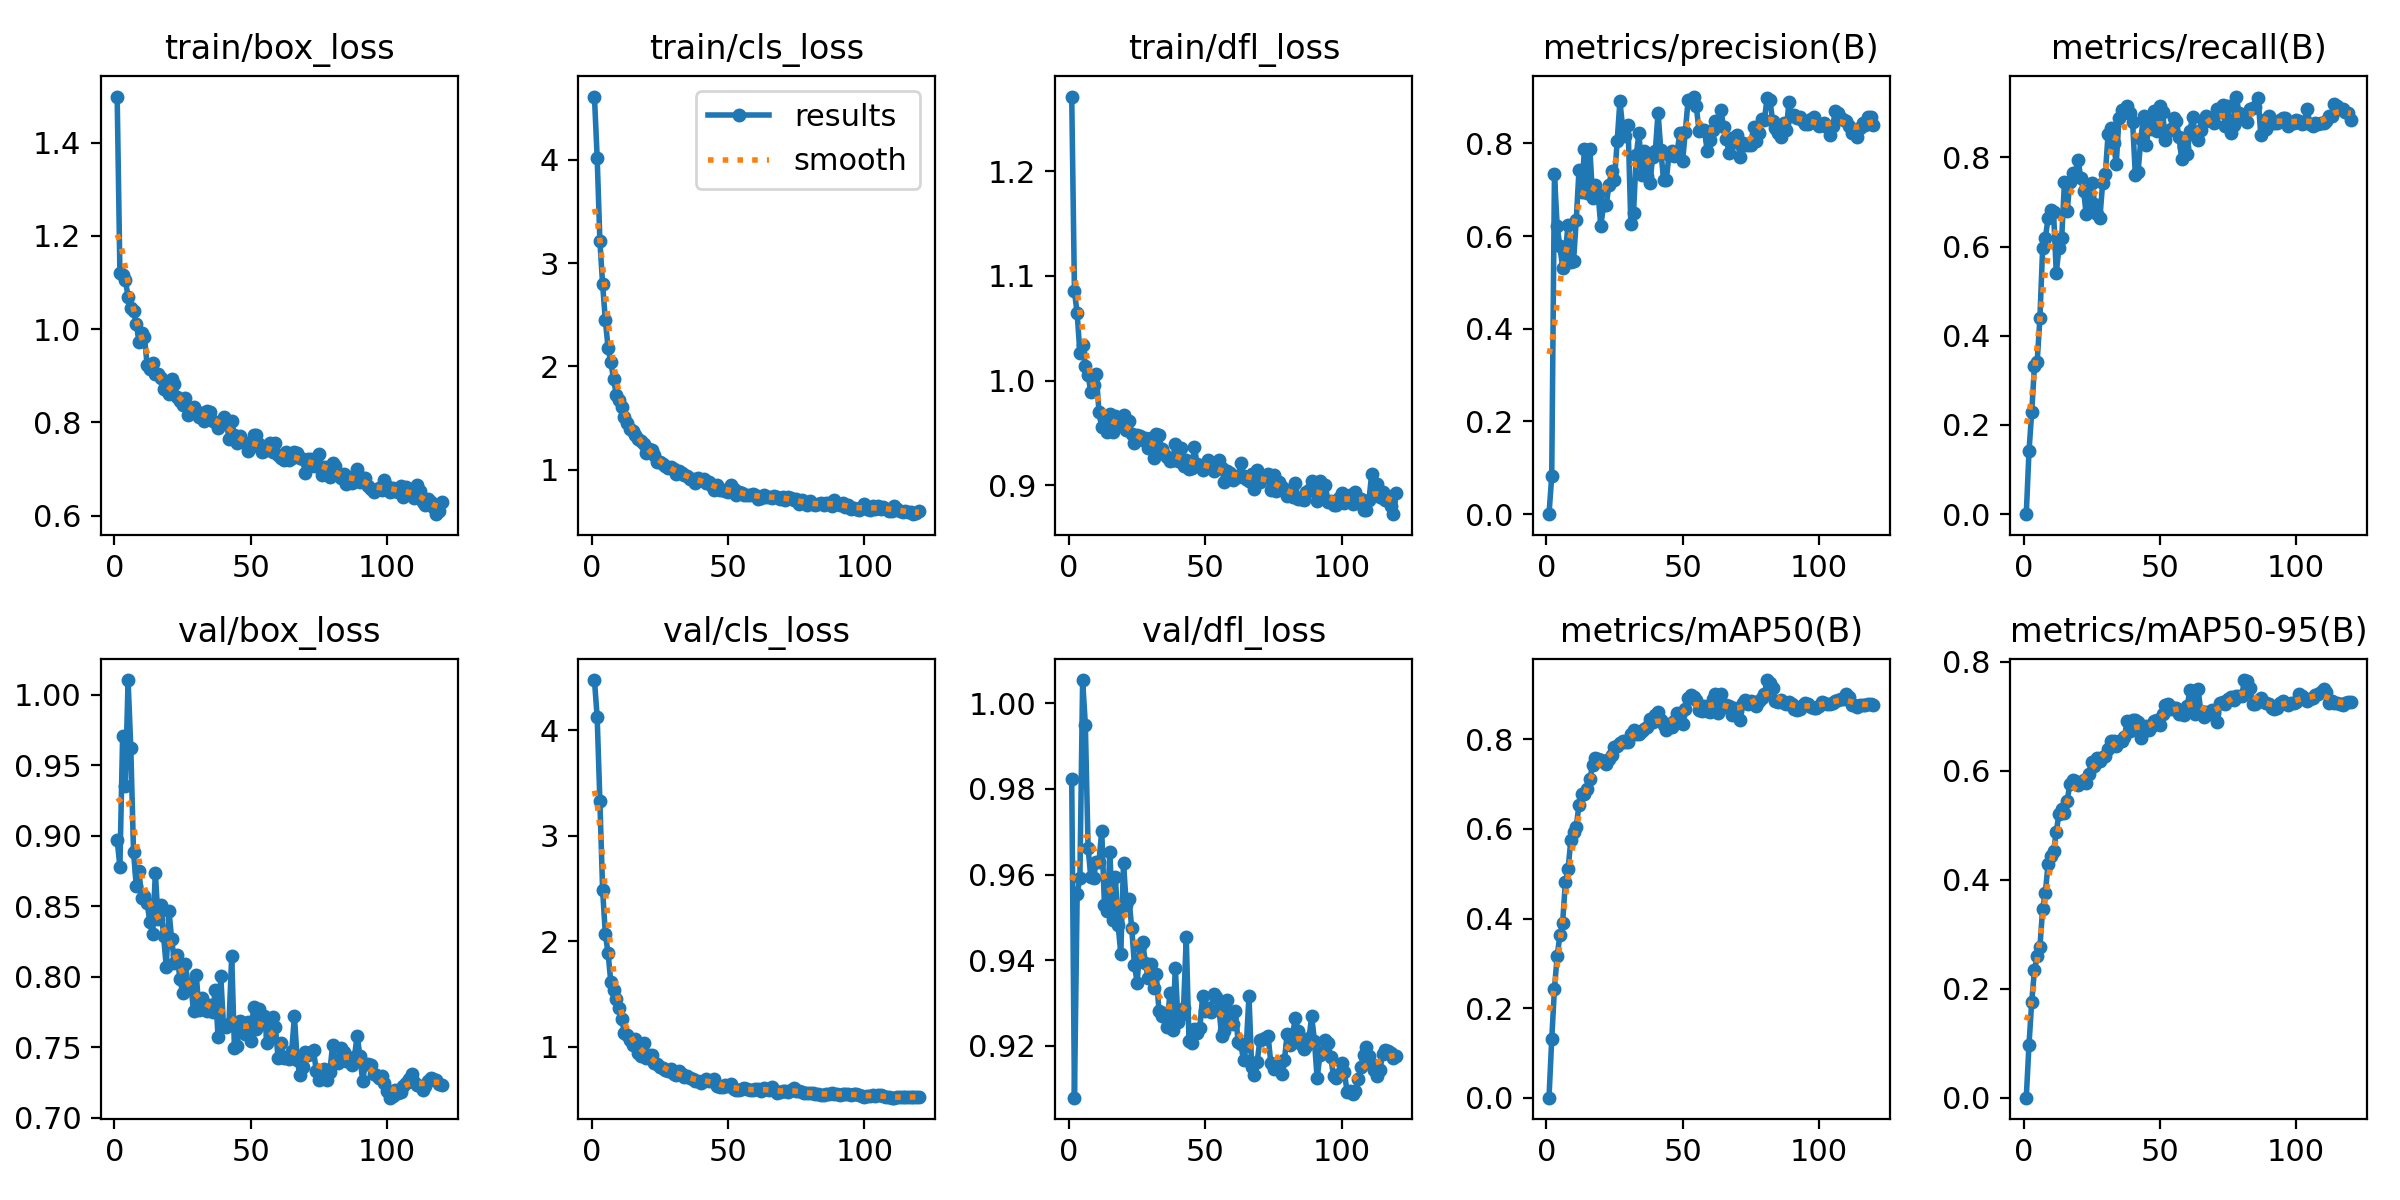

Source data for this figure (header and first rows):
epoch, time, train/box_loss, train/cls_loss, train/dfl_loss, metrics/precision(B), metrics/recall(B), metrics/mAP50(B), metrics/mAP50-95(B), val/box_loss, val/cls_loss, val/dfl_loss, lr/pg0, lr/pg1, lr/pg2
1, 2.126, 1.499, 4.612, 1.271, 0, 0, 0, 0, 0.8971, 4.474, 0.9823, 9.52e-05, 9.52e-05, 9.52e-05
2, 4.345, 1.121, 4.019, 1.085, 0.08156, 0.1412, 0.1302, 0.09748, 0.8783, 4.123, 0.9079, 0.0001935, 0.0001935, 0.0001935
3, 6.535, 1.117, 3.212, 1.064, 0.733, 0.2293, 0.2434, 0.1761, 0.971, 3.325, 0.9556, 0.0002903, 0.0002903, 0.0002903
4, 8.757, 1.105, 2.794, 1.026, 0.621, 0.3326, 0.316, 0.234, 0.9353, 2.485, 0.9592, 0.0003853, 0.0003853, 0.0003853
5, 10.97, 1.07, 2.444, 1.034, 0.5776, 0.3421, 0.3634, 0.26, 1.011, 2.066, 1.005, 0.0004603, 0.0004603, 0.0004603
6, 13.16, 1.046, 2.178, 1.014, 0.5321, 0.4396, 0.3906, 0.2763, 0.9623, 1.888, 0.995, 0.0004564, 0.0004564, 0.0004564
7, 15.35, 1.039, 2.039, 1.006, 0.5656, 0.5959, 0.481, 0.3464, 0.8884, 1.615, 0.9663, 0.0004524, 0.0004524, 0.0004524
8, 17.53, 1.012, 1.882, 0.9889, 0.625, 0.6198, 0.5108, 0.3762, 0.8646, 1.543, 0.9593, 0.0004485, 0.0004485, 0.0004485
9, 19.72, 0.9732, 1.725, 0.9957, 0.5451, 0.6633, 0.5749, 0.4293, 0.8749, 1.45, 0.9592, 0.0004446, 0.0004446, 0.0004446
10, 21.89, 0.9919, 1.671, 1.006, 0.5463, 0.6827, 0.5939, 0.4437, 0.8558, 1.367, 0.963, 0.0004407, 0.0004407, 0.0004407
11, 24.11, 0.9836, 1.608, 0.9699, 0.6352, 0.6778, 0.6048, 0.4517, 0.8577, 1.265, 0.963, 0.0004367, 0.0004367, 0.0004367
12, 26.3, 0.9224, 1.508, 0.9557, 0.7427, 0.5409, 0.6547, 0.4874, 0.8523, 1.133, 0.9702, 0.0004328, 0.0004328, 0.0004328
13, 28.49, 0.914, 1.446, 0.9643, 0.6958, 0.5971, 0.6781, 0.5211, 0.8387, 1.111, 0.9528, 0.0004289, 0.0004289, 0.0004289
14, 30.67, 0.9263, 1.397, 0.9507, 0.7876, 0.6195, 0.6786, 0.5288, 0.8305, 1.069, 0.9515, 0.0004249, 0.0004249, 0.0004249
15, 32.87, 0.904, 1.376, 0.9681, 0.6923, 0.745, 0.6902, 0.5229, 0.8738, 1.02, 0.9653, 0.000421, 0.000421, 0.000421
16, 35.04, 0.9026, 1.333, 0.9512, 0.7881, 0.6796, 0.7116, 0.5443, 0.8412, 1.078, 0.9493, 0.0004171, 0.0004171, 0.0004171
17, 37.23, 0.8951, 1.298, 0.9659, 0.6818, 0.745, 0.7432, 0.5761, 0.8513, 0.9462, 0.9593, 0.0004132, 0.0004132, 0.0004132
18, 39.41, 0.8718, 1.272, 0.9564, 0.7097, 0.7648, 0.7583, 0.582, 0.8294, 0.9096, 0.9482, 0.0004092, 0.0004092, 0.0004092
19, 41.58, 0.8691, 1.247, 0.9606, 0.6914, 0.766, 0.756, 0.5809, 0.8073, 1.042, 0.9415, 0.0004053, 0.0004053, 0.0004053
20, 43.78, 0.8612, 1.165, 0.967, 0.6211, 0.7944, 0.753, 0.5739, 0.8465, 0.8909, 0.9628, 0.0004014, 0.0004014, 0.0004014
21, 45.95, 0.8922, 1.196, 0.9531, 0.6674, 0.7531, 0.7506, 0.5796, 0.8266, 0.9196, 0.9528, 0.0003975, 0.0003975, 0.0003975
22, 48.13, 0.8813, 1.188, 0.9616, 0.6671, 0.7255, 0.7445, 0.5824, 0.8099, 0.9223, 0.9543, 0.0003935, 0.0003935, 0.0003935
23, 50.31, 0.8546, 1.143, 0.9493, 0.711, 0.6723, 0.7555, 0.5779, 0.8157, 0.8456, 0.9475, 0.0003896, 0.0003896, 0.0003896
24, 52.47, 0.8455, 1.07, 0.9408, 0.7396, 0.715, 0.7655, 0.5946, 0.7985, 0.835, 0.9389, 0.0003857, 0.0003857, 0.0003857
25, 54.65, 0.8372, 1.077, 0.9481, 0.7203, 0.7429, 0.7821, 0.6159, 0.7889, 0.813, 0.9348, 0.0003818, 0.0003818, 0.0003818
26, 56.81, 0.8518, 1.051, 0.9466, 0.8046, 0.696, 0.7856, 0.6091, 0.8095, 0.8017, 0.9434, 0.0003778, 0.0003778, 0.0003778
27, 59, 0.8146, 1.033, 0.9433, 0.8911, 0.6723, 0.7918, 0.6235, 0.7936, 0.7851, 0.9442, 0.0003739, 0.0003739, 0.0003739
28, 61.18, 0.8273, 1.014, 0.9451, 0.8352, 0.6647, 0.7972, 0.6176, 0.7953, 0.7733, 0.9395, 0.00037, 0.00037, 0.00037
29, 63.35, 0.8332, 1.02, 0.9353, 0.8157, 0.7423, 0.7948, 0.6245, 0.7755, 0.7916, 0.9358, 0.000366, 0.000366, 0.000366
30, 65.52, 0.8243, 1.009, 0.9451, 0.8398, 0.7634, 0.7938, 0.6265, 0.8016, 0.7467, 0.9391, 0.0003621, 0.0003621, 0.0003621
31, 67.73, 0.8121, 0.9572, 0.9262, 0.6271, 0.8521, 0.8112, 0.6394, 0.7766, 0.7334, 0.9335, 0.0003582, 0.0003582, 0.0003582
32, 69.89, 0.8205, 0.9815, 0.9493, 0.6504, 0.8667, 0.8221, 0.654, 0.7851, 0.7687, 0.9368, 0.0003543, 0.0003543, 0.0003543
33, 72.05, 0.8026, 0.966, 0.9479, 0.7747, 0.8312, 0.8128, 0.6547, 0.7772, 0.7422, 0.9281, 0.0003503, 0.0003503, 0.0003503
34, 74.23, 0.8235, 0.9455, 0.9345, 0.823, 0.7861, 0.813, 0.6452, 0.7758, 0.7129, 0.927, 0.0003464, 0.0003464, 0.0003464
35, 76.41, 0.8211, 0.9398, 0.9298, 0.7316, 0.8881, 0.8198, 0.6542, 0.7799, 0.7233, 0.9276, 0.0003425, 0.0003425, 0.0003425
36, 78.61, 0.8028, 0.9123, 0.9269, 0.7846, 0.9062, 0.8239, 0.6536, 0.7754, 0.7087, 0.9243, 0.0003386, 0.0003386, 0.0003386
37, 80.79, 0.8017, 0.9062, 0.9228, 0.7302, 0.8986, 0.8282, 0.6609, 0.7909, 0.7004, 0.9325, 0.0003346, 0.0003346, 0.0003346
38, 83, 0.7872, 0.8669, 0.9241, 0.7137, 0.9153, 0.8449, 0.6917, 0.7571, 0.6816, 0.9238, 0.0003307, 0.0003307, 0.0003307
39, 85.2, 0.7979, 0.9157, 0.9393, 0.7704, 0.8992, 0.8383, 0.673, 0.8005, 0.6805, 0.9382, 0.0003268, 0.0003268, 0.0003268
40, 87.38, 0.8104, 0.9014, 0.9233, 0.7846, 0.8791, 0.8554, 0.6933, 0.765, 0.6587, 0.9255, 0.0003228, 0.0003228, 0.0003228
41, 89.54, 0.8051, 0.9063, 0.9359, 0.8667, 0.7606, 0.862, 0.6929, 0.7645, 0.6763, 0.9272, 0.0003189, 0.0003189, 0.0003189
42, 91.69, 0.7643, 0.8727, 0.9185, 0.786, 0.7669, 0.844, 0.6887, 0.7668, 0.7003, 0.9288, 0.000315, 0.000315, 0.000315
43, 93.86, 0.8024, 0.8764, 0.9238, 0.7216, 0.8406, 0.8313, 0.6598, 0.815, 0.6764, 0.9453, 0.0003111, 0.0003111, 0.0003111
44, 96.02, 0.7724, 0.8422, 0.9159, 0.7201, 0.893, 0.821, 0.6718, 0.7495, 0.674, 0.9212, 0.0003071, 0.0003071, 0.0003071
45, 98.21, 0.7561, 0.8005, 0.9166, 0.7757, 0.8269, 0.8339, 0.6816, 0.7514, 0.6975, 0.9208, 0.0003032, 0.0003032, 0.0003032
46, 100.4, 0.7707, 0.8545, 0.9362, 0.7833, 0.8727, 0.8281, 0.6737, 0.7688, 0.6301, 0.924, 0.0002993, 0.0002993, 0.0002993
47, 102.6, 0.7575, 0.8002, 0.92, 0.7728, 0.8629, 0.8406, 0.6825, 0.7627, 0.6237, 0.9231, 0.0002954, 0.0002954, 0.0002954
48, 104.7, 0.7547, 0.7984, 0.9182, 0.7819, 0.9032, 0.8585, 0.6918, 0.7598, 0.6238, 0.9243, 0.0002914, 0.0002914, 0.0002914
49, 106.9, 0.7378, 0.7937, 0.9146, 0.8229, 0.8594, 0.854, 0.6927, 0.7681, 0.6378, 0.9315, 0.0002875, 0.0002875, 0.0002875
50, 109.1, 0.7476, 0.7807, 0.9176, 0.7622, 0.9162, 0.8335, 0.6831, 0.7549, 0.628, 0.9282, 0.0002836, 0.0002836, 0.0002836
51, 111.3, 0.7724, 0.854, 0.9243, 0.8257, 0.901, 0.8675, 0.7039, 0.7787, 0.6488, 0.9289, 0.0002796, 0.0002796, 0.0002796
52, 113.5, 0.7718, 0.8085, 0.9173, 0.893, 0.8393, 0.8924, 0.7197, 0.7632, 0.601, 0.928, 0.0002757, 0.0002757, 0.0002757
53, 115.7, 0.7534, 0.7569, 0.9134, 0.8905, 0.8594, 0.8995, 0.723, 0.7772, 0.5919, 0.9322, 0.0002718, 0.0002718, 0.0002718
54, 117.9, 0.7354, 0.7837, 0.9157, 0.9012, 0.8629, 0.8954, 0.7131, 0.7673, 0.5954, 0.9315, 0.0002679, 0.0002679, 0.0002679
55, 120, 0.7378, 0.7753, 0.9243, 0.8807, 0.8889, 0.8876, 0.7148, 0.7721, 0.5979, 0.9286, 0.0002639, 0.0002639, 0.0002639
56, 122.2, 0.7418, 0.7577, 0.9167, 0.8275, 0.8819, 0.8654, 0.714, 0.753, 0.6113, 0.9223, 0.00026, 0.00026, 0.00026
57, 124.4, 0.7562, 0.756, 0.9029, 0.8293, 0.8465, 0.8634, 0.7044, 0.7584, 0.6007, 0.9235, 0.0002561, 0.0002561, 0.0002561
58, 126.5, 0.7356, 0.7541, 0.9136, 0.8289, 0.7959, 0.8757, 0.7047, 0.7719, 0.588, 0.9307, 0.0002522, 0.0002522, 0.0002522
59, 128.7, 0.7546, 0.767, 0.9118, 0.7847, 0.823, 0.8645, 0.7024, 0.7649, 0.5904, 0.9263, 0.0002482, 0.0002482, 0.0002482
60, 130.9, 0.7309, 0.7505, 0.9046, 0.8067, 0.8077, 0.8613, 0.7181, 0.7426, 0.6006, 0.9251, 0.0002443, 0.0002443, 0.0002443
... 60 more rows
